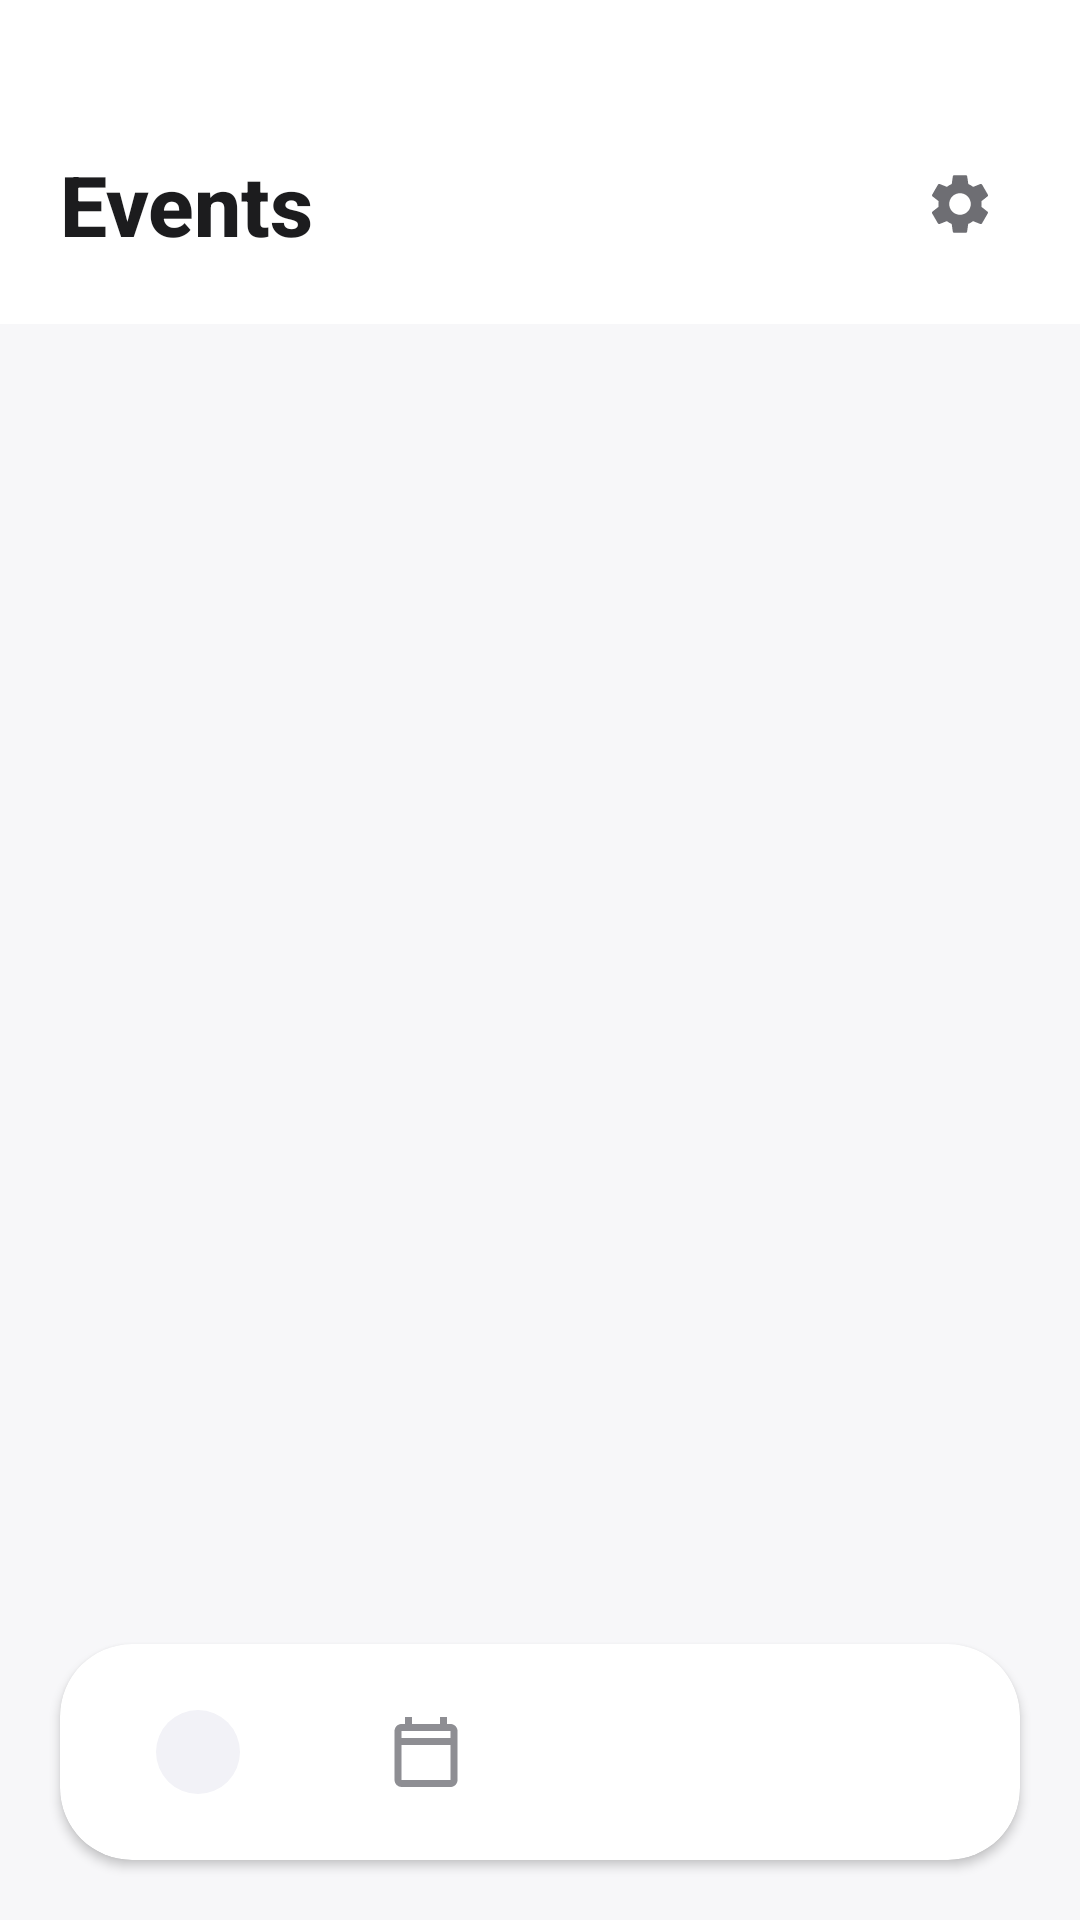

The Android layout XML behind this screen, and the referenced resources:
<!-- AndroidManifest.xml: application theme Theme.EventHive -->
<!-- res/layout/activity_user_dashboard.xml -->
<?xml version="1.0" encoding="utf-8"?>
<RelativeLayout xmlns:android="http://schemas.android.com/apk/res/android"
    xmlns:app="http://schemas.android.com/apk/res-auto"
    android:layout_width="match_parent"
    android:layout_height="match_parent"
    android:background="@color/secondary_background">

    
    <LinearLayout
        android:id="@+id/header"
        android:layout_width="match_parent"
        android:layout_height="wrap_content"
        android:orientation="horizontal"
        android:paddingHorizontal="@dimen/spacing_l"
        android:paddingTop="@dimen/status_bar_padding"
        android:paddingBottom="@dimen/spacing_l"
        android:gravity="center_vertical"
        android:background="@color/white">

        <TextView
            android:layout_width="0dp"
            android:layout_height="wrap_content"
            android:layout_weight="1"
            android:text="Events"
            style="@style/TextAppearance.Display"
            android:textColor="@color/text_primary"/>

        <ImageView
            android:id="@+id/btnSettings"
            android:layout_width="40dp"
            android:layout_height="40dp"
            android:src="@drawable/ic_settings"
            android:padding="8dp"
            app:tint="@color/text_secondary"/>
    </LinearLayout>

    
    <androidx.recyclerview.widget.RecyclerView
        android:id="@+id/recyclerViewEvents"
        android:layout_width="match_parent"
        android:layout_height="match_parent"
        android:layout_below="@id/header"
        android:layout_above="@id/navCard"
        android:paddingTop="8dp"
        android:paddingBottom="8dp"
        android:clipToPadding="false"/>

    
    <ProgressBar
        android:id="@+id/progressBar"
        android:layout_width="wrap_content"
        android:layout_height="wrap_content"
        android:layout_centerInParent="true"
        android:visibility="gone"/>

    
    <TextView
        android:id="@+id/tvEmptyState"
        android:layout_width="wrap_content"
        android:layout_height="wrap_content"
        android:layout_centerInParent="true"
        android:text="No events found"
        android:textColor="@color/text_secondary"
        android:textSize="16sp"
        android:visibility="gone"/>

    
    <androidx.cardview.widget.CardView
        android:id="@+id/navCard"
        android:layout_width="match_parent"
        android:layout_height="wrap_content"
        android:layout_alignParentBottom="true"
        android:layout_margin="@dimen/spacing_l"
        app:cardCornerRadius="@dimen/corner_xlarge"
        app:cardBackgroundColor="@color/nav_background"
        app:cardElevation="@dimen/elevation_small">

        <LinearLayout
            android:layout_width="match_parent"
            android:layout_height="@dimen/bottom_nav_height"
            android:orientation="horizontal"
            android:paddingVertical="@dimen/bottom_nav_padding_vertical"
            android:paddingHorizontal="@dimen/bottom_nav_padding_horizontal"
            android:gravity="center">

            
            <ImageView
                android:id="@+id/navHome"
                android:layout_width="@dimen/bottom_nav_icon_size"
                android:layout_height="@dimen/bottom_nav_icon_size"
                android:src="@drawable/ic_home"
                android:background="@drawable/round_white_bg"
                android:padding="6dp"
                app:tint="@color/nav_active"/>
                
            <View android:layout_width="0dp" android:layout_height="0dp" android:layout_weight="1"/>
            
            
            <ImageView
                android:id="@+id/navTicket"
                android:layout_width="@dimen/bottom_nav_icon_size"
                android:layout_height="@dimen/bottom_nav_icon_size"
                android:src="@drawable/ic_calendar" 
                android:contentDescription="My Tickets"
                app:tint="@color/nav_inactive"
                android:alpha="1.0"/>

            <View android:layout_width="0dp" android:layout_height="0dp" android:layout_weight="1"/>

            
            <ImageView
                android:id="@+id/navNotifications"
                android:layout_width="@dimen/bottom_nav_icon_size"
                android:layout_height="@dimen/bottom_nav_icon_size"
                android:src="@drawable/ic_notifications"
                android:contentDescription="Notifications"
                app:tint="@color/nav_inactive"
                android:alpha="1.0"/>
            
            <View android:layout_width="0dp" android:layout_height="0dp" android:layout_weight="1"/>

            
            <ImageView
                android:id="@+id/navLogout"
                android:layout_width="@dimen/bottom_nav_icon_size"
                android:layout_height="@dimen/bottom_nav_icon_size"
                android:src="@drawable/ic_logout"
                android:contentDescription="Logout"
                app:tint="@color/nav_inactive"
                android:alpha="1.0"/>
        </LinearLayout>
    </androidx.cardview.widget.CardView>

</RelativeLayout>
<!-- resources referenced by this layout -->
<resources>
  <color name="nav_active">#007AFF</color>
  <color name="nav_background">#FFFFFF</color>
  <color name="nav_inactive">#8E8E93</color>
  <color name="secondary_background">#F7F7F9</color>
  <color name="text_primary">#1C1C1E</color>
  <color name="text_secondary">#6E6E73</color>
  <color name="white">#FFFFFFFF</color>
  <dimen name="bottom_nav_height">72dp</dimen>
  <dimen name="bottom_nav_icon_size">28dp</dimen>
  <dimen name="bottom_nav_padding_horizontal">32dp</dimen>
  <dimen name="bottom_nav_padding_vertical">16dp</dimen>
  <dimen name="corner_xlarge">24dp</dimen>
  <dimen name="elevation_small">2dp</dimen>
  <dimen name="spacing_l">20dp</dimen>
  <dimen name="status_bar_padding">48dp</dimen>
  <!-- drawable ic_calendar (drawable) -->
  <?xml version="1.0" encoding="utf-8"?>
  <vector xmlns:android="http://schemas.android.com/apk/res/android"
      android:width="24dp"
      android:height="24dp"
      android:viewportWidth="24"
      android:viewportHeight="24">
      <path
          android:fillColor="#000000"
          android:pathData="M19,4h-1V2h-2v2H8V2H6v2H5c-1.11,0 -1.99,0.9 -1.99,2L3,20a2,2 0 0,0 2,2h14c1.1,0 2,-0.9 2,-2V6c0,-1.1 -0.9,-2 -2,-2zM19,20H5V10h14v10zM19,8H5V6h14v2z"/>
  </vector>
  <!-- drawable round_white_bg (drawable) -->
  <?xml version="1.0" encoding="utf-8"?>
  <shape xmlns:android="http://schemas.android.com/apk/res/android"
      android:shape="oval">
      <solid android:color="@color/search_background"/>
  </shape>
  <style name="TextAppearance.Display" parent="TextAppearance.AppCompat">
          <item name="android:textSize">@dimen/text_display</item>
          <item name="android:textColor">@color/text_primary</item>
          <item name="android:fontFamily">sans-serif-medium</item>
          <item name="android:textStyle">bold</item>
      </style>
  <style name="Theme.EventHive" parent="Base.Theme.EventHive" />
  <color name="search_background">#F2F2F7</color>
  <dimen name="text_display">28sp</dimen>
  <style name="Base.Theme.EventHive" parent="Theme.Material3.DayNight.NoActionBar">
          
          <item name="colorPrimary">@color/brand_primary</item>
          <item name="colorPrimaryVariant">#0063CC</item>
          <item name="colorSecondary">@color/brand_primary</item>
          <item name="colorAccent">@color/brand_primary</item>
          
          
          <item name="android:windowBackground">@color/brand_background</item>
          <item name="android:statusBarColor">@color/brand_background</item>
          <item name="android:windowLightStatusBar">true</item>
          
          
          <item name="android:textColorPrimary">@color/text_primary</item>
          <item name="android:textColorSecondary">@color/text_secondary</item>
      </style>
  <color name="brand_primary">#007AFF</color>
  <color name="brand_background">#FFFFFF</color>
</resources>
